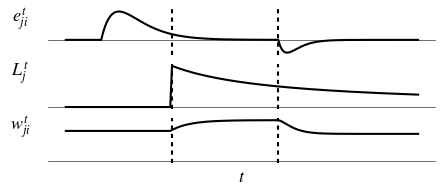

Write Python code to recreate this figure. (Note: this script raises an exception after producing the figure.)
import numpy as np
import matplotlib.pyplot as plt

from matplotlib import rcParams as rc

rc['mathtext.fontset'] = 'stix'
rc['font.family'] = 'STIXGeneral'

nsteps = 200
dt_ref = 20
thr = 7
alpha = 0.98
kappa = 0.5
A = 0.08
B = 0.10
C = 0.2

allvars = ["ET", "ET1", "ET2", "L", "DW"]
plotvars = ["ET", "L", "DW"]
M = {}
rng = np.random.default_rng()

for var in allvars:
    M[var] = np.zeros(shape=(nsteps, ))


for t in range(nsteps):
    s = 20
    s2 = 60
    s3 = 120
    if t < s:
        M['ET1'][t] = 0
    else:
        M['ET1'][t] = (t-s) * 2 / np.exp((t-s+1)/10)

    if t < s3:
        M['ET2'][t] = 0
    else:
        M['ET2'][t] = - (t-s3) * 2 / np.exp((t-s3+1)/5)

    M['ET'][t] = M['ET1'][t] + M['ET2'][t]
    M['L'][t] = 10/t if t >= s2 else 0
    M['DW'][t] = (M['DW'][t-1] if t else 7) + M['ET'][t] * M["L"][t]


fig = plt.figure(constrained_layout=False, figsize=(5, 2))
gsc = fig.add_gridspec(nrows=len(plotvars),
                       ncols=1,
                       hspace=0.2,
                       wspace=0.5)
axs = []

lookup = {
    "ET": "$e_{{ji}}^t$",
    "L": "$L_j^t$",
    "DW": "$w_{{ji}}^t$",
}

for var in plotvars:
    arr = M[var]
    axs.append(fig.add_subplot(gsc[len(axs), :]))
    axs[-1].plot(arr, color='k')
    # axs[-1].set_ylim(None, np.max(arr)*1.3)
    axs[-1].set_ylabel(lookup[var],
                       rotation=0,
                       fontsize=13,
                       labelpad=20)

    # Hide grid lines
    axs[-1].grid(False)

    # Hide axes ticks
    axs[-1].set_xticks([])
    axs[-1].set_yticks([])
    axs[-1].spines["top"].set_visible(False)
    axs[-1].spines["right"].set_visible(False)
    axs[-1].spines["left"].set_visible(False)
    axs[-1].spines["bottom"].set_visible(False)
    axs[-1].axhline(y=0, color='k', linewidth=0.4)
    axs[-1].axvline(x=s2, color='k', dashes=(2,2))
    axs[-1].axvline(x=s3, color='k', dashes=(2,2))

axs[-1].set_xlabel("$t$", fontsize=13)

plt.savefig(f"../vis/eligibility.pdf",
            bbox_inches='tight')

plt.close()
